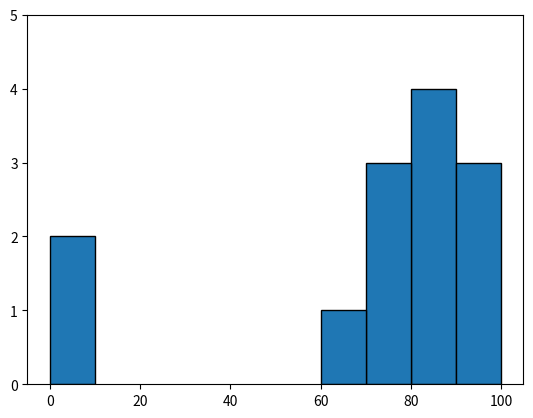

Recreate this plot in Python.
from matplotlib import pyplot as plt

years = [1950, 1960, 1970, 1980, 1990, 2000, 2010]
gdp = [300.2, 543.3, 1075.9, 2862.5, 5979.6, 10289.7, 14958.3]

# create a line chart, years on x-axis, gdp on y-axis
plt.plot(years, gdp, color='green', marker='o', linestyle='solid')

# add a title
plt.title("Nominal GDP")

# add a label to the y-axis
plt.ylabel("Billions of $")
plt.show()

# plt.savefig('im/viz_gdp.png')
plt.gca().clear()


movies = ["Annie Hall", "Ben-Hur", "Casablanca", "Gandhi", "West Side Story"]
num_oscars = [5, 11, 3, 8, 10]

# plot bars with left x-coordinates [0, 1, 2, 3, 4], heights [num_oscars]
plt.bar(range(len(movies)), num_oscars)

plt.title("My Favorite Movies")     # add a title
plt.ylabel("# of Academy Awards")   # label the y-axis

# label x-axis with movie names at bar centers
plt.xticks(range(len(movies)), movies)

plt.show()

# plt.savefig('im/viz_movies.png')
plt.gca().clear()

from collections import Counter
grades = [83, 95, 91, 87, 70, 0, 85, 82, 100, 67, 73, 77, 0]

# Bucket grades by decile, but put 100 in with the 90s
histogram = Counter(min(grade // 10 * 10, 90) for grade in grades)

plt.bar([x + 5 for x in histogram.keys()],  # Shift bars right by 5
        histogram.values(),                 # Give each bar its correct height
        10,                                 # Give each bar a width of 8
        edgecolor=(0, 0, 0))                # Black edges for each bar

plt.axis([-5, 105, 0, 5])                  # x-axis from -5 to 105,
                                           # y-axis from 0 to 5
